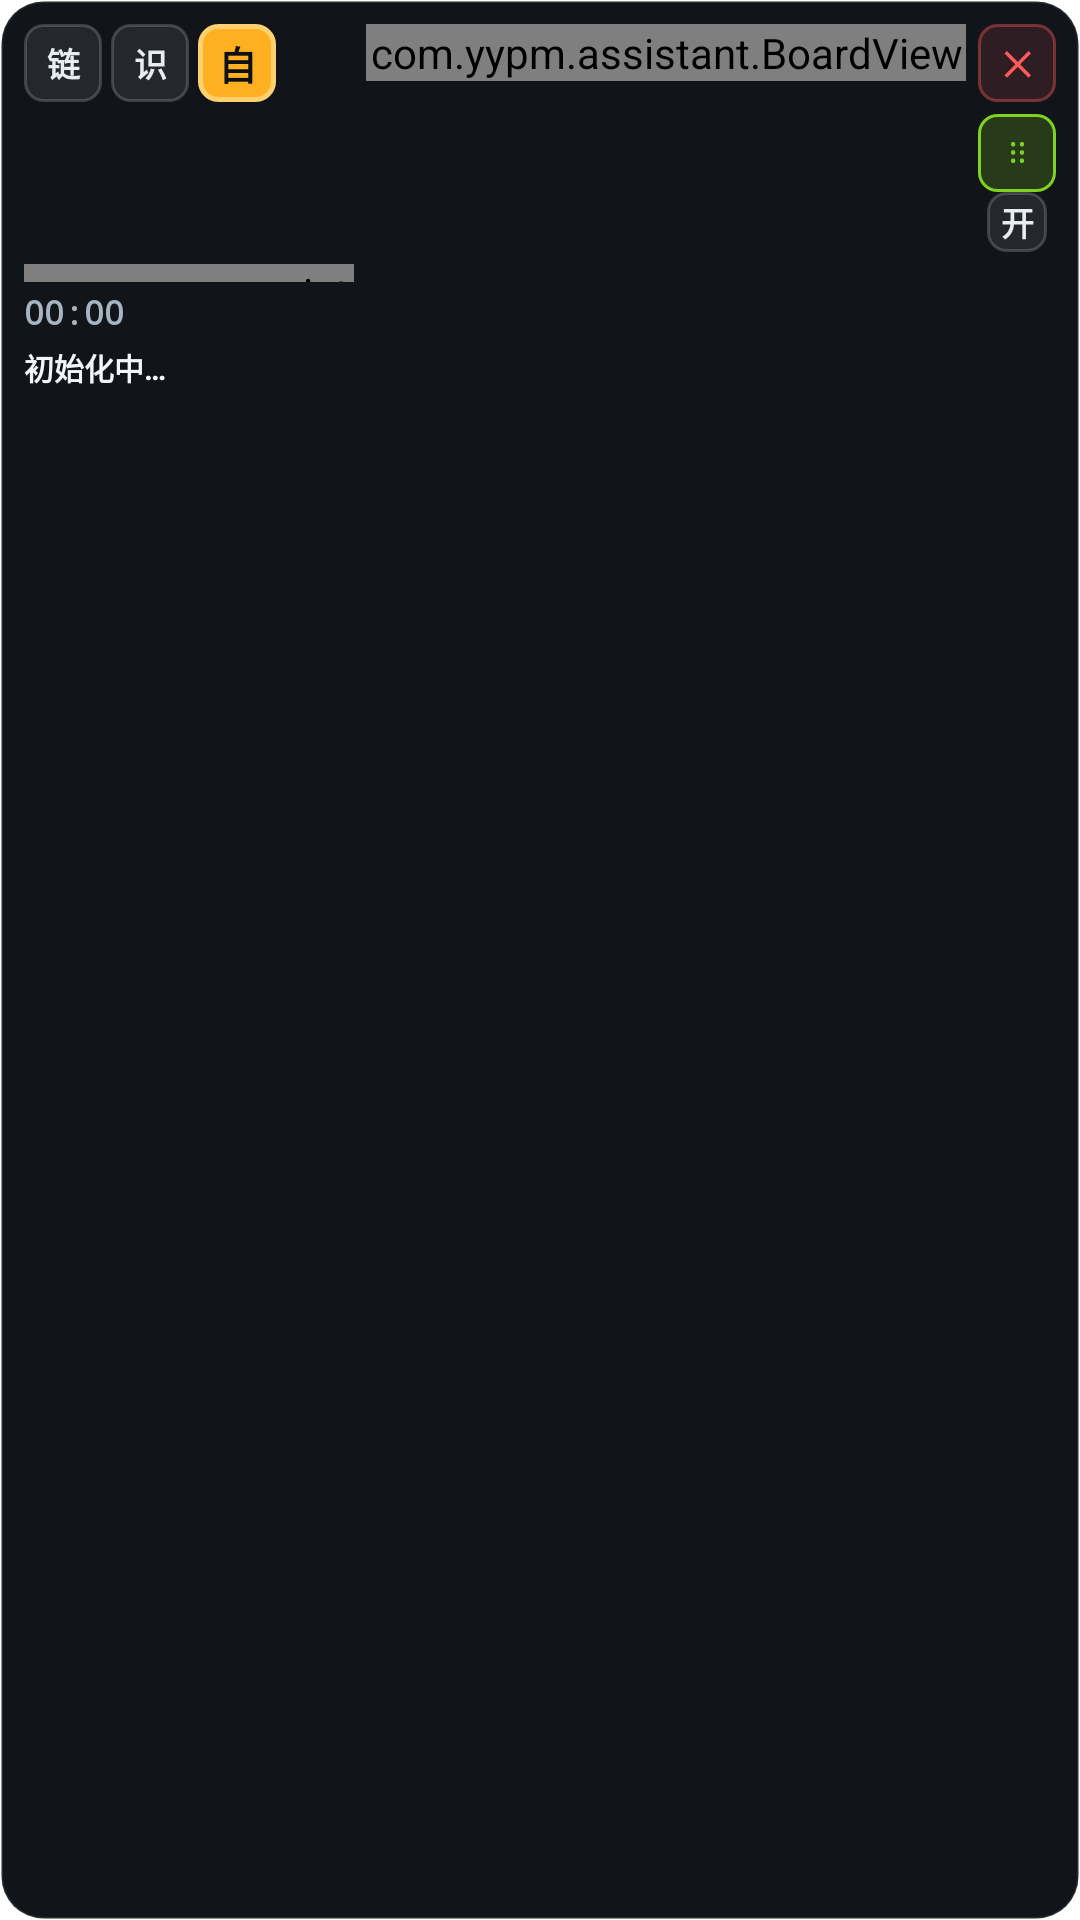

This screen was rendered from an Android layout file. Write that file and the resources it references.
<!-- AndroidManifest.xml: fallback theme Theme.MaterialComponents.DayNight.NoActionBar -->
<!-- res/layout/panel.xml -->
<?xml version="1.0" encoding="utf-8"?>
<FrameLayout xmlns:android="http://schemas.android.com/apk/res/android"
    android:layout_width="match_parent"
    android:layout_height="wrap_content">

    
    
    <ImageView
        android:id="@+id/bg_cover"
        android:layout_width="match_parent"
        android:layout_height="match_parent"
        android:scaleType="centerCrop"
        android:visibility="gone"
        android:contentDescription="@null" />

    
    <View
        android:id="@+id/bg_scrim"
        android:layout_width="match_parent"
        android:layout_height="match_parent"
        android:background="@drawable/bg_scrim"
        android:visibility="gone" />

    
    <View
        android:id="@+id/bg_vignette"
        android:layout_width="match_parent"
        android:layout_height="match_parent"
        android:background="@drawable/bg_vignette"
        android:visibility="gone" />


    <LinearLayout
        android:id="@+id/row_main"
        android:layout_width="match_parent"
        android:layout_height="match_parent"
        android:orientation="horizontal"
        android:background="@drawable/panel_bg"
        android:padding="@dimen/panel_pad"
        android:gravity="top">

        
        <LinearLayout
            android:id="@+id/col_left"
            android:layout_width="0dp"
            android:layout_height="wrap_content"
            android:layout_weight="1"
            android:orientation="vertical">

            
            <LinearLayout
                android:id="@+id/row_btn"
                android:layout_width="match_parent"
                android:layout_height="wrap_content"
                android:orientation="horizontal"
                android:gravity="center_vertical">

                <Button
                    android:id="@+id/btn_link"
                    android:layout_width="@dimen/btn_circle_size"
                    android:layout_height="@dimen/btn_circle_size"
                    style="@style/PanelCircleBtn"
                    android:text="链" />

                <Button
                    android:id="@+id/btn_one"
                    android:layout_width="@dimen/btn_circle_size"
                    android:layout_height="@dimen/btn_circle_size"
                    style="@style/PanelCircleBtn"
                    android:layout_marginLeft="@dimen/panel_btn_gap"
                    android:text="识" />

                <Button
                    android:id="@+id/btn_light"
                    android:layout_width="@dimen/btn_circle_size"
                    android:layout_height="@dimen/btn_circle_size"
                    style="@style/PanelCircleBtn"
                    android:layout_marginLeft="@dimen/panel_btn_gap"
                    android:text="自"
                    android:textSize="@dimen/text_md"
                    android:textColor="@color/text_on_accent"
                    android:background="@drawable/btn_circle_amber" />
            </LinearLayout>

            
            <LinearLayout
                android:id="@+id/row_eval"
                android:layout_width="match_parent"
                android:layout_height="wrap_content"
                android:layout_marginTop="54dp"
                android:orientation="horizontal">

                <com.yypm.assistant.EvalBar
                    android:id="@+id/eval_bar"
                    android:layout_width="0dp"
                    android:layout_height="@dimen/eval_bar_h"
                    android:layout_weight="1" />
            </LinearLayout>

            
            <LinearLayout
                android:id="@+id/row_move"
                android:layout_width="match_parent"
                android:layout_height="wrap_content"
                android:layout_marginTop="@dimen/space_4"
                android:orientation="horizontal"
                android:gravity="center_vertical">

                <TextView
                    android:id="@+id/tv_timer"
                    android:maxLines="1"
                    android:singleLine="true"
                    android:layout_width="wrap_content"
                    android:layout_height="wrap_content"
                    android:text="00:00"
                    android:textColor="@color/text_secondary"
                    android:textSize="@dimen/text_sm"
                    android:includeFontPadding="false"
                    android:textStyle="bold"
                    android:fontFamily="monospace" />
            </LinearLayout>


            <TextView
                android:id="@+id/tv_status"
                android:layout_width="match_parent"
                android:layout_height="wrap_content"
                android:layout_marginTop="@dimen/space_4"
                android:maxLines="1"
                android:ellipsize="end"
                android:singleLine="true"
                android:text="初始化中…"
                android:textColor="@color/text_primary"
                android:textSize="10sp"
                android:textStyle="bold" />

        </LinearLayout>

        
        <com.yypm.assistant.BoardView
            android:id="@+id/board_mini"
            android:layout_width="@dimen/miniboard_max_w"
            android:layout_height="wrap_content"
            android:layout_marginLeft="@dimen/space_4" />

        
        <LinearLayout
            android:id="@+id/col_right"
            android:layout_width="wrap_content"
            android:layout_height="wrap_content"
            android:layout_marginLeft="@dimen/space_4"
            android:orientation="vertical"
            android:gravity="center_horizontal">

            <Button
                android:id="@+id/btn_close"
                style="@style/PanelMiniBtn"
                android:text="✕"
                android:textColor="@color/state_danger"
                android:background="@drawable/btn_circle_close" />

            <TextView
                android:id="@+id/tv_title"
                android:layout_width="26dp"
                android:layout_height="26dp"
                android:layout_marginTop="@dimen/space_4"
                android:gravity="center"
                android:includeFontPadding="false"
                android:text="⠿"
                android:textColor="@color/brand"
                android:textSize="@dimen/text_sm"
                android:background="@drawable/btn_circle_grip" />

            
            <Button
                android:id="@+id/btn_liankai"
                style="@style/PanelMiniBtn"
                android:layout_width="20dp"
                android:layout_height="20dp"
                android:text="开"
                android:textSize="@dimen/text_sm"
                android:textColor="@color/btn_idle_text"
                android:background="@drawable/btn_circle" />
        </LinearLayout>
    </LinearLayout>
</FrameLayout>
<!-- resources referenced by this layout -->
<resources>
  <color name="brand">#FF7ED321</color>
  <color name="btn_idle_text">#FFE8EDF2</color>
  <color name="state_danger">#FFFF5A5A</color>
  <color name="text_on_accent">#FF0B1014</color>
  <color name="text_primary">#FFF2F6FA</color>
  <color name="text_secondary">#FFA8B4C0</color>
  <dimen name="btn_circle_size">26dp</dimen>
  <dimen name="eval_bar_h">6dp</dimen>
  <dimen name="miniboard_max_w">200dp</dimen>
  <dimen name="panel_btn_gap">3dp</dimen>
  <dimen name="panel_pad">8dp</dimen>
  <dimen name="space_4">4dp</dimen>
  <dimen name="text_md">13sp</dimen>
  <dimen name="text_sm">11sp</dimen>
  <!-- drawable bg_scrim (drawable) -->
  <?xml version="1.0" encoding="utf-8"?>
  <shape xmlns:android="http://schemas.android.com/apk/res/android" android:shape="rectangle">
      <gradient
          android:angle="0"
          android:startColor="#7005090C"
          android:centerColor="#2405090C"
          android:endColor="#4005090C" />
      <corners android:radius="@dimen/panel_radius" />
  </shape>
  <!-- drawable bg_vignette (drawable) -->
  <?xml version="1.0" encoding="utf-8"?>
  <shape xmlns:android="http://schemas.android.com/apk/res/android" android:shape="rectangle">
      <gradient
          android:type="radial"
          android:centerX="0.46"
          android:centerY="0.44"
          android:gradientRadius="0.82"
          android:startColor="#00000000"
          android:endColor="#6B000000" />
      <corners android:radius="@dimen/panel_radius" />
  </shape>
  <!-- drawable btn_circle (drawable) -->
  <?xml version="1.0" encoding="utf-8"?>
  <shape xmlns:android="http://schemas.android.com/apk/res/android" android:shape="rectangle">
      <solid android:color="@color/btn_idle_fill" />
      <stroke android:width="1dp" android:color="@color/stroke_default" /><corners android:radius="6dp" /></shape>
  <!-- drawable btn_circle_amber (drawable) -->
  <?xml version="1.0" encoding="utf-8"?>
  <shape xmlns:android="http://schemas.android.com/apk/res/android" android:shape="rectangle">
      <solid android:color="@color/state_warn" />
      <stroke android:width="1.5dp" android:color="@color/state_warn_strong" /><corners android:radius="6dp" /></shape>
  <!-- drawable btn_circle_close (drawable) -->
  <?xml version="1.0" encoding="utf-8"?>
  <shape xmlns:android="http://schemas.android.com/apk/res/android" android:shape="rectangle">
      <solid android:color="@color/state_danger_dim" />
      <stroke android:width="1dp" android:color="@color/state_danger_line" /><corners android:radius="6dp" /></shape>
  <!-- drawable btn_circle_grip (drawable) -->
  <?xml version="1.0" encoding="utf-8"?>
  <shape xmlns:android="http://schemas.android.com/apk/res/android" android:shape="rectangle">
      <solid android:color="@color/brand_soft" />
      <stroke android:width="1dp" android:color="@color/brand" /><corners android:radius="6dp" /></shape>
  <!-- drawable panel_bg (drawable) -->
  <?xml version="1.0" encoding="utf-8"?>
  <shape xmlns:android="http://schemas.android.com/apk/res/android" android:shape="rectangle">
      <solid android:color="@color/surface_panel" />
      <stroke android:width="1dp" android:color="@color/stroke_subtle" />
      <corners android:radius="@dimen/panel_radius" /></shape>
  <style name="PanelMiniBtn" parent="PanelCircleBtn" />
  <dimen name="panel_radius">14dp</dimen>
  <color name="btn_idle_fill">#14FFFFFF</color>
  <color name="stroke_default">#2EFFFFFF</color>
  <color name="state_warn">#FFFFB020</color>
  <color name="state_warn_strong">#FFFFD070</color>
  <color name="state_danger_dim">#1FFF5A5A</color>
  <color name="state_danger_line">#66FF5A5A</color>
  <color name="brand_soft">#337ED321</color>
  <color name="surface_panel">#FA0D1116</color>
  <color name="stroke_subtle">#1AFFFFFF</color>
</resources>
